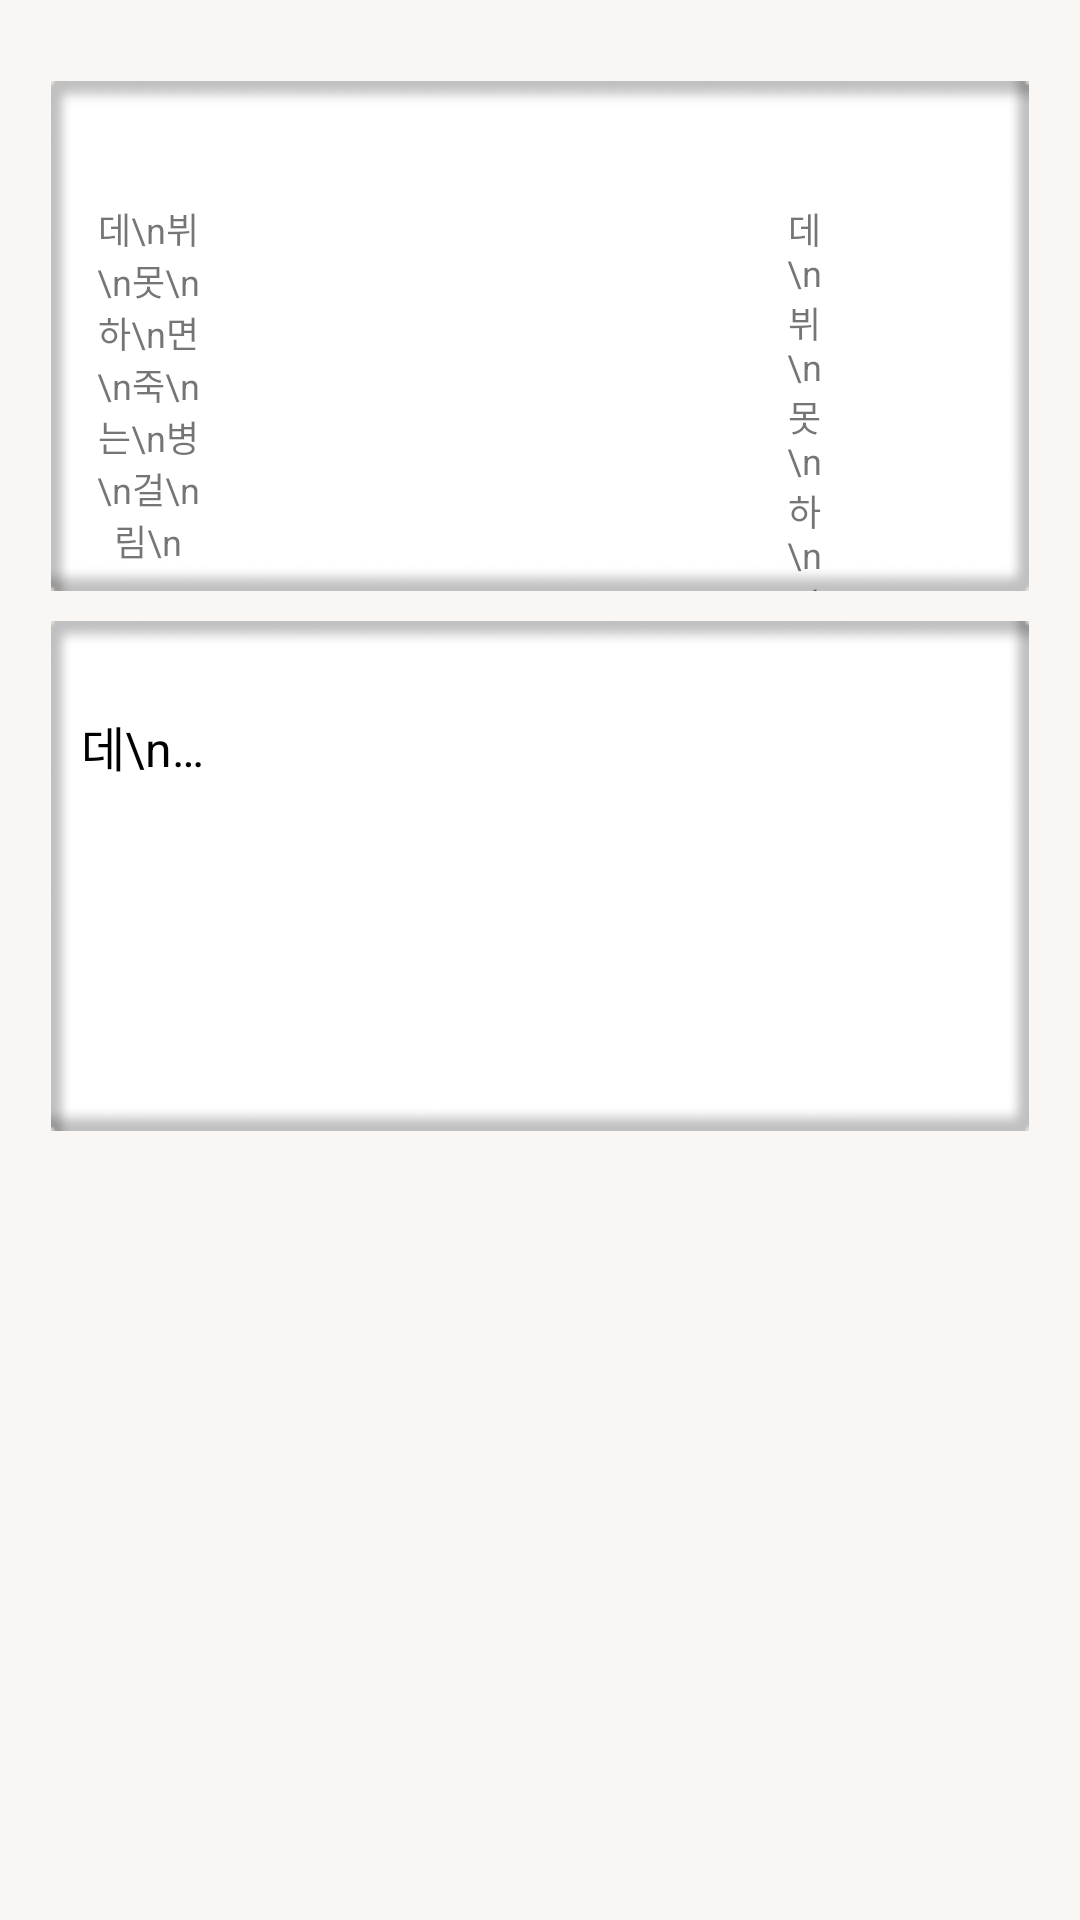

Reconstruct the res/layout file that produces this screen, plus the resources it refers to.
<!-- AndroidManifest.xml: application theme Theme.FE_AI_Book -->
<!-- res/layout/activity_bookshelf.xml -->
<?xml version="1.0" encoding="utf-8"?>
<LinearLayout xmlns:android="http://schemas.android.com/apk/res/android"
    xmlns:app="http://schemas.android.com/apk/res-auto"
    xmlns:tools="http://schemas.android.com/tools"
    android:layout_width="match_parent"
    android:layout_height="match_parent"
    android:padding="17dp"
    android:background="#FAF6F3"
    android:orientation="vertical"
    tools:context=".MainActivity">

    <ScrollView
        android:layout_width="match_parent"
        android:layout_height="0dp"
        android:layout_weight="1"
        android:fillViewport="true"
        android:scrollbars="none">


        <LinearLayout
            android:layout_width="match_parent"
            android:layout_height="wrap_content"
            android:orientation="vertical">

            <LinearLayout
                android:layout_width="match_parent"
                android:layout_height="wrap_content"
                android:layout_marginTop="10dp">

                <LinearLayout
                    android:layout_width="match_parent"
                    android:layout_height="170dp"
                    android:orientation="horizontal"
                    android:background="@drawable/bookshelf_shelf"
                    android:id="@+id/shelf01">

                    <TextView
                        android:layout_width="45dp"
                        android:layout_height="142dp"
                        android:background="@drawable/bookshelf_book"
                        android:backgroundTint="#BFB74A"
                        android:layout_marginTop="30dp"
                        android:layout_marginLeft="10dp"
                        android:ellipsize="end"
                        android:textAlignment="center"
                        android:gravity="center"
                        android:textSize="12sp"
                        android:text="데\n뷔\n못\n하\n면\n죽\n는\n병\n걸\n림\n"
                        android:id="@+id/shelf01_book01"/>
                    <TextView
                        android:layout_width="30dp"
                        android:layout_height="142dp"
                        android:background="@drawable/bookshelf_book"
                        android:backgroundTint="#F1CDAB"
                        android:layout_marginTop="30dp"
                        android:layout_marginLeft="10dp"
                        android:id="@+id/shelf01_book02"/>
                    <TextView
                        android:layout_width="30dp"
                        android:layout_height="142dp"
                        android:background="@drawable/bookshelf_book"
                        android:backgroundTint="#6DA7F1"
                        android:layout_marginTop="30dp"
                        android:layout_marginLeft="10dp"
                        android:id="@+id/shelf01_book03"/>
                    <TextView
                        android:layout_width="30dp"
                        android:layout_height="142dp"
                        android:background="@drawable/bookshelf_book"
                        android:backgroundTint="#BFB74A"
                        android:layout_marginTop="30dp"
                        android:layout_marginLeft="10dp"
                        android:id="@+id/shelf01_book04"/>
                    <TextView
                        android:layout_width="45dp"
                        android:layout_height="142dp"
                        android:background="@drawable/bookshelf_book"
                        android:backgroundTint="#BFB74A"
                        android:layout_marginTop="30dp"
                        android:layout_marginLeft="10dp"/>
                    <TextView
                        android:layout_width="22dp"
                        android:layout_height="142dp"
                        android:background="@drawable/bookshelf_book"
                        android:backgroundTint="#F1CDAB"
                        android:layout_marginTop="30dp"
                        android:textAlignment="center"
                        android:gravity="center"
                        android:textSize="12sp"
                        android:text="데\n뷔\n못\n하\n면\n죽\n는\n병\n걸\n림\n"
                        android:layout_marginLeft="10dp"/>
                    <TextView
                        android:layout_width="38dp"
                        android:layout_height="142dp"
                        android:background="@drawable/bookshelf_book"
                        android:backgroundTint="#6DA7F1"
                        android:layout_marginTop="30dp"
                        android:layout_marginLeft="10dp"/>
                    <TextView
                        android:layout_width="38dp"
                        android:layout_height="142dp"
                        android:background="@drawable/bookshelf_book"
                        android:backgroundTint="#BFB74A"
                        android:layout_marginTop="30dp"
                        android:layout_marginLeft="10dp"
                        android:rotation="-4"/>


                </LinearLayout>

            </LinearLayout>
            <LinearLayout
                android:layout_width="match_parent"
                android:layout_height="wrap_content"
                android:layout_marginTop="10dp">

                <LinearLayout
                    android:layout_width="match_parent"
                    android:layout_height="170dp"
                    android:orientation="horizontal"
                    android:background="@drawable/bookshelf_shelf"
                    android:id="@+id/shelf02">

                    <TextView
                        android:layout_width="45dp"
                        android:layout_height="142dp"
                        android:background="@drawable/bookshelf_book"
                        android:backgroundTint="#F1CDAB"
                        android:layout_marginTop="30dp"
                        android:maxLines="1"
                        android:ellipsize="end"
                        android:textSize="16sp"
                        android:textColor="#000000"
                        android:text="데\n뷔\n못\n하\n면\n죽\n는\n병\n걸\n림\n"
                        android:layout_marginLeft="10dp"/>
                    <TextView
                        android:layout_width="30dp"
                        android:layout_height="142dp"
                        android:background="@drawable/bookshelf_book"
                        android:backgroundTint="#BFB74A"
                        android:layout_marginTop="30dp"
                        android:layout_marginLeft="10dp"/>
                    <TextView
                        android:layout_width="30dp"
                        android:layout_height="142dp"
                        android:background="@drawable/bookshelf_book"
                        android:backgroundTint="#6DA7F1"
                        android:layout_marginTop="30dp"
                        android:layout_marginLeft="10dp"/>
                    <TextView
                        android:layout_width="30dp"
                        android:layout_height="142dp"
                        android:background="@drawable/bookshelf_book"
                        android:backgroundTint="#BFB74A"
                        android:layout_marginTop="30dp"
                        android:layout_marginLeft="10dp"/>
                    <TextView
                        android:layout_width="32dp"
                        android:layout_height="142dp"
                        android:background="@drawable/bookshelf_book"
                        android:backgroundTint="#F1CDAB"
                        android:layout_marginTop="30dp"
                        android:layout_marginLeft="10dp"/>
                    <TextView
                        android:layout_width="32dp"
                        android:layout_height="142dp"
                        android:background="@drawable/bookshelf_book"
                        android:backgroundTint="#6DA7F1"
                        android:layout_marginTop="30dp"
                        android:layout_marginLeft="10dp"/>
                    <TextView
                        android:layout_width="38dp"
                        android:layout_height="142dp"
                        android:background="@drawable/bookshelf_book"
                        android:backgroundTint="#BFB74A"
                        android:layout_marginTop="30dp"
                        android:layout_marginLeft="10dp"
                        android:rotation="-4"/>
                    <TextView
                        android:layout_width="38dp"
                        android:layout_height="142dp"
                        android:background="@drawable/bookshelf_book"
                        android:backgroundTint="#6DA7F1"
                        android:layout_marginTop="30dp"
                        android:layout_marginLeft="10dp"/>


                </LinearLayout>

            </LinearLayout>

        </LinearLayout>
    </ScrollView>
</LinearLayout>
<!-- resources referenced by this layout -->
<resources>
  <!-- drawable bookshelf_shelf: png bitmap (drawable, 2048 bytes) -->
  <style name="Theme.FE_AI_Book" parent="Theme.MaterialComponents.DayNight.DarkActionBar">
          
          <item name="colorPrimary">@color/color_primary</item>
          <item name="colorPrimaryVariant">@color/color_primary_variant</item>
          <item name="colorOnPrimary">@color/color_on_primary</item>
  
          <item name="colorSecondary">@color/color_secondary</item>
          <item name="colorSecondaryVariant">@color/color_secondary_variant</item>
          <item name="colorOnSecondary">@color/color_on_secondary</item>
  
          
          <item name="android:colorBackground">@color/color_background</item>
          <item name="colorSurface">@color/color_surface</item>
          <item name="colorOnSurface">@color/color_on_surface</item>
  
          
          <item name="bottomSheetDialogTheme">@style/ThemeOverlay.MaterialComponents.BottomSheetDialog</item>
  
          
          <item name="android:statusBarColor" tools:targetApi="l">?attr/colorPrimaryVariant</item>
  
          
          <item name="colorButtonNormal">@android:color/transparent</item>
          <item name="android:buttonStyle">@style/Widget.AppCompat.Button</item>
      </style>
  <color name="color_primary">#629FED</color>
  <color name="color_primary_variant">#4A8DEB</color>
  <color name="color_on_primary">#FFFFFF</color>
  <color name="color_secondary">#629FED</color>
  <color name="color_secondary_variant">#3E7FD4</color>
  <color name="color_on_secondary">#FFFFFF</color>
  <color name="color_background">#FAF6F3</color>
  <color name="color_surface">#FFFFFF</color>
  <color name="color_on_surface">#222222</color>
</resources>
